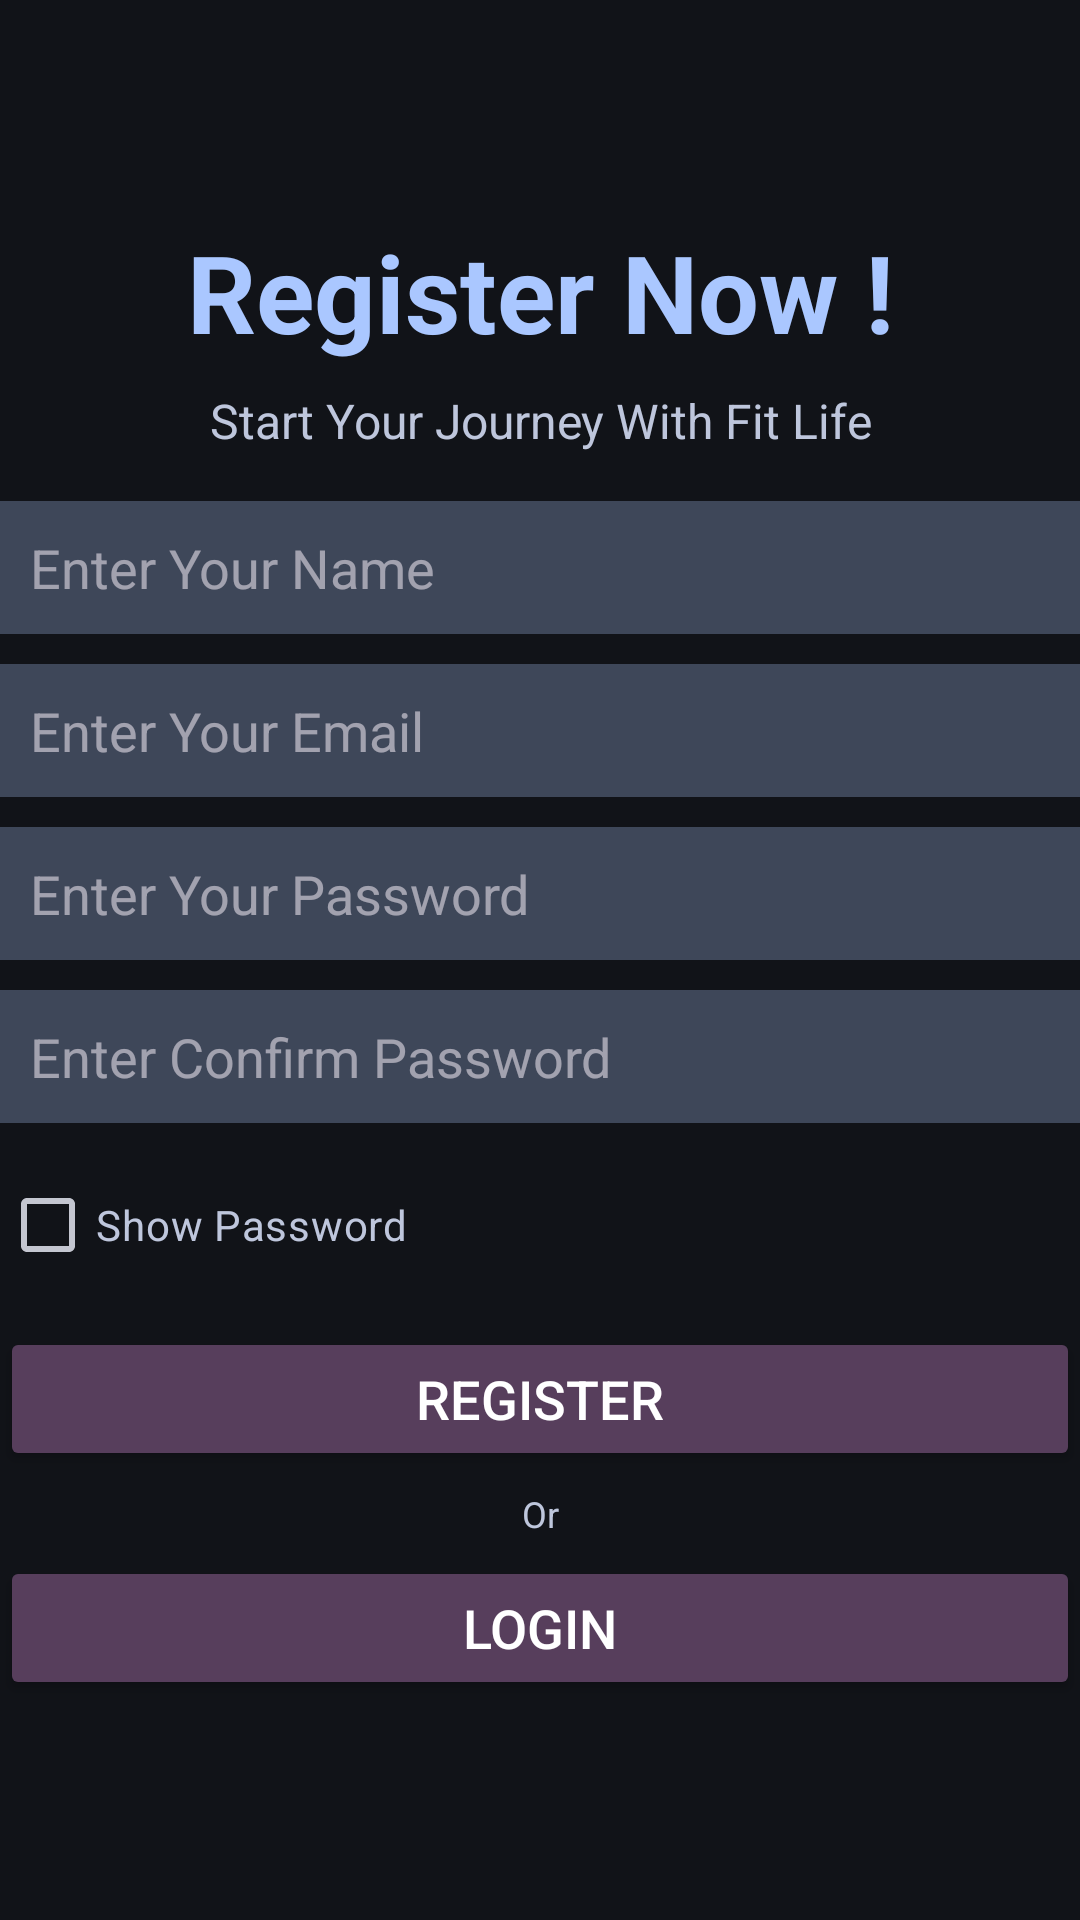

Write the Android layout XML for this screen, with the resource values it uses.
<!-- AndroidManifest.xml: application theme Theme.FitLife -->
<!-- res/layout/activity_register.xml -->
<?xml version="1.0" encoding="utf-8"?>
<LinearLayout xmlns:android="http://schemas.android.com/apk/res/android"
    xmlns:tools="http://schemas.android.com/tools"
    android:id="@+id/main"
    android:layout_width="match_parent"
    android:layout_height="match_parent"
    android:layout_margin="12dp"
    android:gravity="center"
    android:orientation="vertical"
    tools:context=".RegisterActivity">

    <TextView
        android:layout_width="match_parent"
        android:layout_height="wrap_content"
        android:layout_marginBottom="8dp"
        android:text="@string/register_now"
        android:textAlignment="center"
        android:textColor="@color/md_theme_primary"
        android:textSize="36sp"
        android:textStyle="bold" />

    <TextView
        android:layout_width="match_parent"
        android:layout_height="wrap_content"
        android:layout_marginBottom="16dp"
        android:text="@string/start_your_journey_with_fit_life"
        android:textAlignment="center"
        android:textColor="@color/md_theme_secondary"
        android:textSize="16sp" />

    <EditText
        android:id="@+id/etName"
        android:layout_width="match_parent"
        android:layout_height="wrap_content"
        android:layout_marginBottom="10dp"
        android:autofillHints=""
        android:background="@color/md_theme_secondaryContainer"
        android:hint="@string/enter_your_name"
        android:inputType="text"
        android:padding="10dp"
        android:textSize="18sp" />

    <TextView
        android:id="@+id/errMsgName"
        android:layout_width="match_parent"
        android:layout_height="wrap_content"
        android:layout_marginBottom="12dp"
        android:text="@string/name_is_required"
        android:textColor="@color/md_theme_error"
        android:visibility="gone" />

    <EditText
        android:id="@+id/etEmail"
        android:layout_width="match_parent"
        android:layout_height="wrap_content"
        android:layout_marginBottom="10dp"
        android:autofillHints=""
        android:background="@color/md_theme_secondaryContainer"
        android:hint="@string/enter_your_email"
        android:inputType="textEmailAddress"
        android:padding="10dp"
        android:textSize="18sp" />

    <TextView
        android:id="@+id/errMsgEmail"
        android:layout_width="match_parent"
        android:layout_height="wrap_content"
        android:layout_marginBottom="12dp"
        android:text="@string/email_is_required"
        android:textColor="@color/md_theme_error"
        android:visibility="gone" />

    <EditText
        android:id="@+id/etPassword"
        android:layout_width="match_parent"
        android:layout_height="wrap_content"
        android:layout_marginBottom="10dp"
        android:autofillHints=""
        android:background="@color/md_theme_secondaryContainer"
        android:hint="@string/enter_your_password"
        android:inputType="textPassword"
        android:padding="10dp"
        android:textSize="18sp" />

    <TextView
        android:id="@+id/errMsgPassword"
        android:layout_width="match_parent"
        android:layout_height="wrap_content"
        android:layout_marginBottom="12dp"
        android:text="@string/password_is_required"
        android:textColor="@color/md_theme_error"
        android:visibility="gone" />

    <EditText
        android:id="@+id/etConfirmPassword"
        android:layout_width="match_parent"
        android:layout_height="wrap_content"
        android:layout_marginBottom="10dp"
        android:autofillHints=""
        android:background="@color/md_theme_secondaryContainer"
        android:hint="@string/enter_confirm_password"
        android:inputType="textPassword"
        android:padding="10dp"
        android:textSize="18sp" />

    <CheckBox
        android:id="@+id/cbShowPassword"
        android:layout_width="match_parent"
        android:layout_height="wrap_content"
        android:layout_marginBottom="10dp"
        android:text="@string/show_password"
        android:textColor="@color/md_theme_secondary" />

    <Button
        android:id="@+id/btnRegister"
        android:layout_width="match_parent"
        android:layout_height="wrap_content"
        android:layout_marginBottom="6dp"
        android:backgroundTint="@color/md_theme_tertiaryContainer"
        android:text="@string/register"
        android:textColor="@color/white"
        android:textSize="18sp" />

    <TextView
        android:layout_width="match_parent"
        android:layout_height="wrap_content"
        android:layout_marginBottom="6dp"
        android:text="@string/or"
        android:textAlignment="center"
        android:textColor="@color/md_theme_secondary"
        android:textSize="12sp" />

    <Button
        android:id="@+id/btnLogin"
        android:layout_width="match_parent"
        android:layout_height="wrap_content"
        android:backgroundTint="@color/md_theme_tertiaryContainer"
        android:text="@string/login"
        android:textColor="@color/white"
        android:textSize="18sp" />
</LinearLayout>
<!-- resources referenced by this layout -->
<resources>
  <color name="md_theme_error">#FFB4AB</color>
  <color name="md_theme_primary">#AAC7FF</color>
  <color name="md_theme_secondary">#BEC6DC</color>
  <color name="md_theme_secondaryContainer">#3E4759</color>
  <color name="md_theme_tertiaryContainer">#573E5C</color>
  <color name="white">#FFFFFFFF</color>
  <string name="email_is_required">* Email is required!</string>
  <string name="enter_confirm_password">Enter Confirm Password</string>
  <string name="enter_your_email">Enter Your Email</string>
  <string name="enter_your_name">Enter Your Name</string>
  <string name="enter_your_password">Enter Your Password</string>
  <string name="login">Login</string>
  <string name="name_is_required">* Name is required!</string>
  <string name="or">Or</string>
  <string name="password_is_required">* Password is required!</string>
  <string name="register">Register</string>
  <string name="register_now">Register Now !</string>
  <string name="show_password">Show Password</string>
  <string name="start_your_journey_with_fit_life">Start Your Journey With Fit Life</string>
  <style name="Theme.FitLife" parent="Base.Theme.FitLife" />
  <color name="md_theme_onPrimary">#0A305F</color>
  <color name="md_theme_primaryContainer">#284777</color>
  <color name="md_theme_onPrimaryContainer">#D6E3FF</color>
  <color name="md_theme_onSecondary">#283141</color>
  <color name="md_theme_onSecondaryContainer">#DAE2F9</color>
  <color name="md_theme_tertiary">#DDBCE0</color>
  <color name="md_theme_onTertiary">#3F2844</color>
  <color name="md_theme_onTertiaryContainer">#FAD8FD</color>
  <color name="md_theme_onError">#690005</color>
  <color name="md_theme_errorContainer">#93000A</color>
  <color name="md_theme_onErrorContainer">#FFDAD6</color>
  <color name="md_theme_background">#111318</color>
  <color name="md_theme_onBackground">#E2E2E9</color>
  <color name="md_theme_surface">#111318</color>
  <color name="md_theme_onSurface">#E2E2E9</color>
  <color name="md_theme_surfaceVariant">#44474E</color>
  <color name="md_theme_onSurfaceVariant">#C4C6D0</color>
  <color name="md_theme_outline">#8E9099</color>
  <color name="md_theme_outlineVariant">#44474E</color>
  <color name="md_theme_inverseSurface">#E2E2E9</color>
  <color name="md_theme_inverseOnSurface">#2E3036</color>
  <color name="md_theme_inversePrimary">#415F91</color>
  <color name="md_theme_primaryFixed">#D6E3FF</color>
  <color name="md_theme_onPrimaryFixed">#001B3E</color>
  <color name="md_theme_primaryFixedDim">#AAC7FF</color>
  <color name="md_theme_onPrimaryFixedVariant">#284777</color>
  <color name="md_theme_secondaryFixed">#DAE2F9</color>
  <color name="md_theme_onSecondaryFixed">#131C2B</color>
  <color name="md_theme_secondaryFixedDim">#BEC6DC</color>
  <color name="md_theme_onSecondaryFixedVariant">#3E4759</color>
  <color name="md_theme_tertiaryFixed">#FAD8FD</color>
  <color name="md_theme_onTertiaryFixed">#28132E</color>
  <color name="md_theme_tertiaryFixedDim">#DDBCE0</color>
  <color name="md_theme_onTertiaryFixedVariant">#573E5C</color>
  <color name="md_theme_surfaceDim">#111318</color>
  <color name="md_theme_surfaceBright">#37393E</color>
  <color name="md_theme_surfaceContainerLowest">#0C0E13</color>
  <color name="md_theme_surfaceContainerLow">#191C20</color>
  <color name="md_theme_surfaceContainer">#1D2024</color>
  <color name="md_theme_surfaceContainerHigh">#282A2F</color>
  <color name="md_theme_surfaceContainerHighest">#33353A</color>
</resources>
